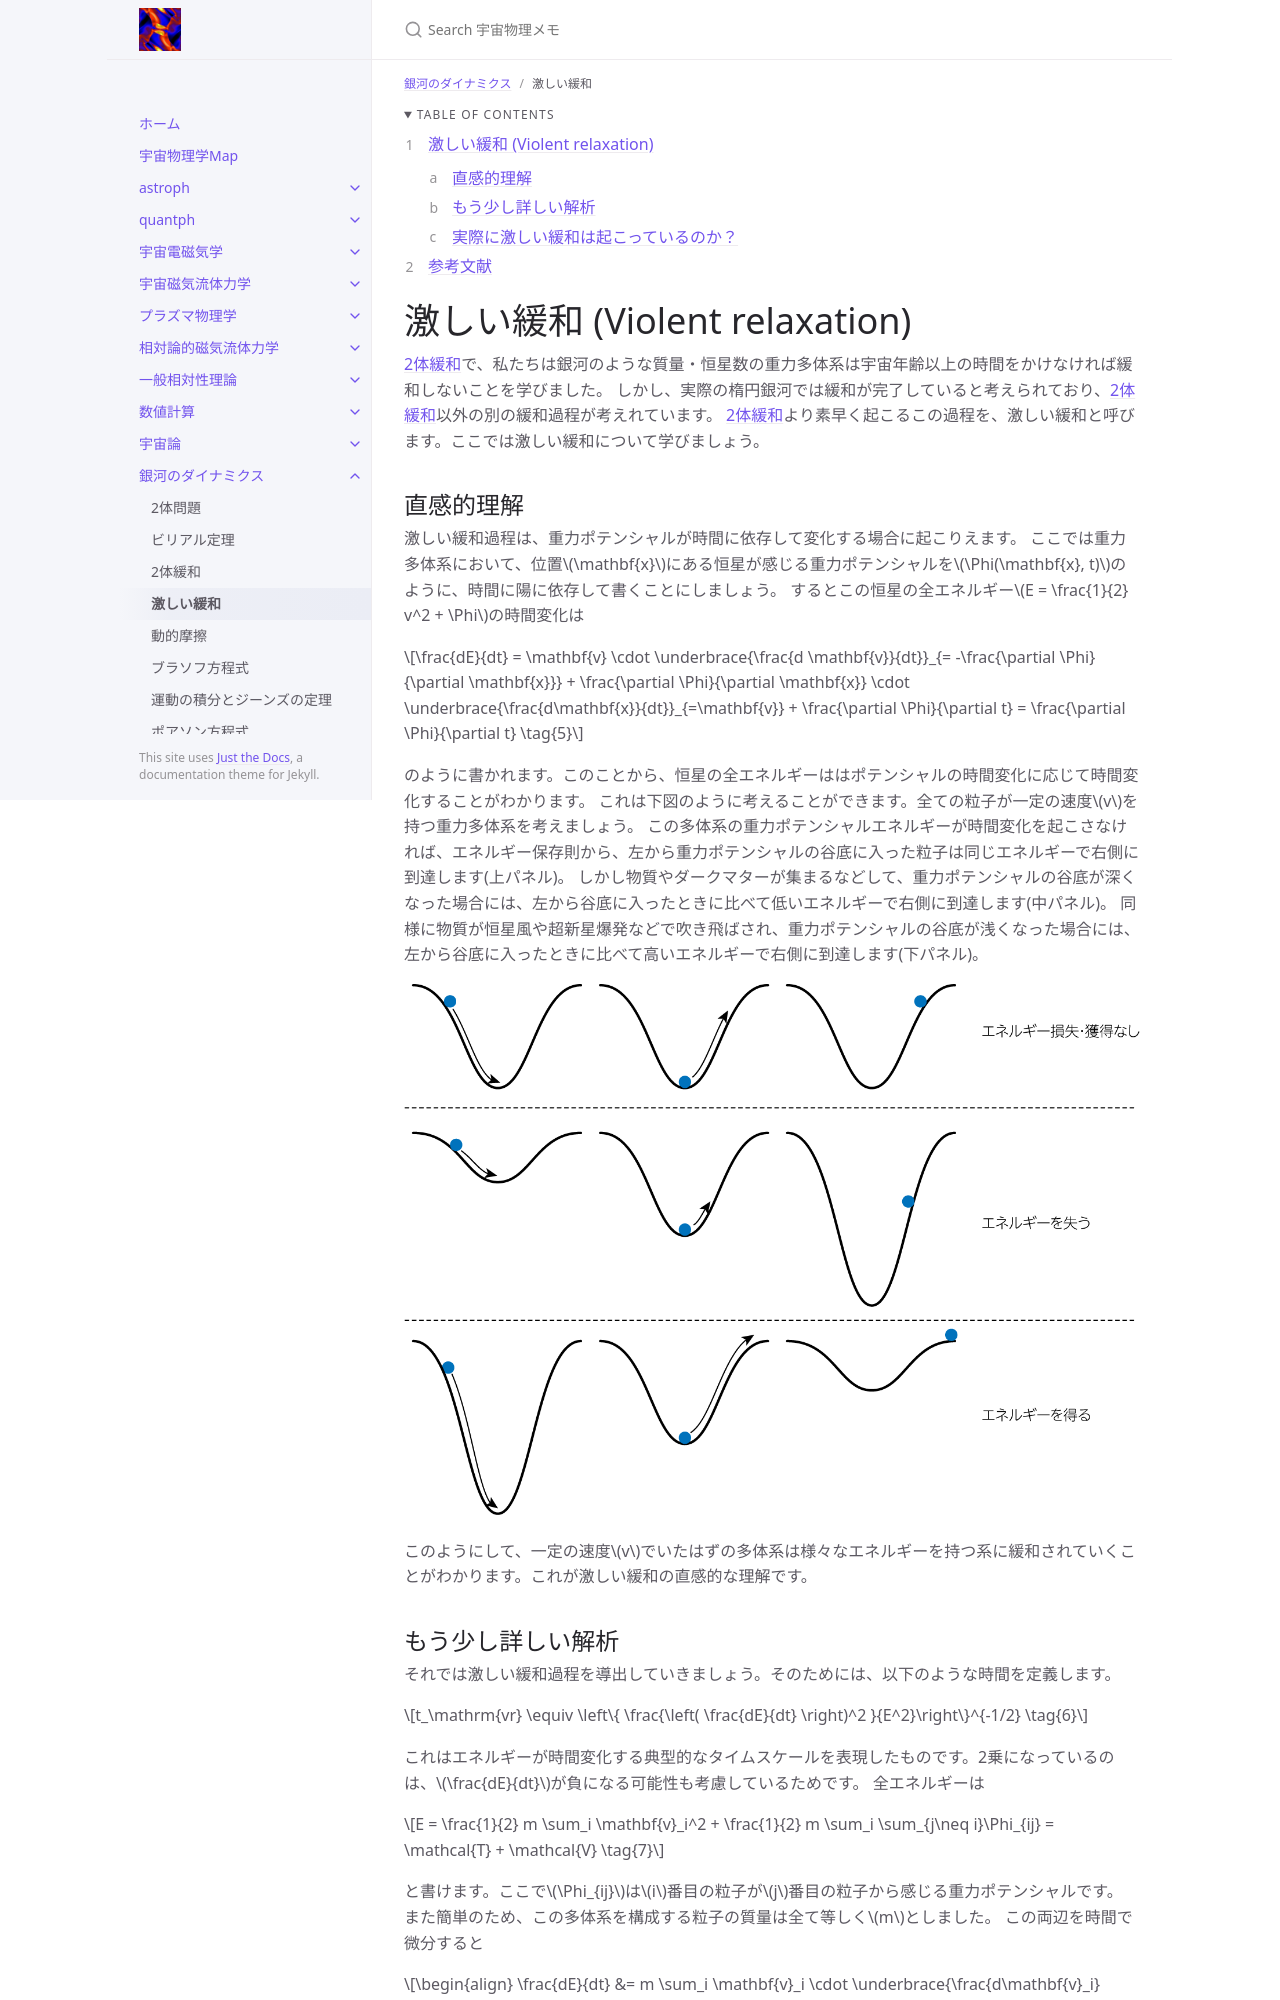

repository: github-nakasho/github-nakasho.github.io · page: galady/violent_relaxation.html · generator: jekyll

---
layout: default
title: 激しい緩和
parent: 銀河のダイナミクス
math: mathjax3
permalink: /galady/violent_relaxation
nav_order: 4
---

{: .no_toc }

<details open markdown="block">
  <summary>
    Table of contents
  </summary>
  {: .text-delta }
1. TOC
{:toc}
</details>

{% include adsense.html %} 

# 激しい緩和 (Violent relaxation)

[2体緩和](/galady/twobody_relaxation)で、私たちは銀河のような質量・恒星数の重力多体系は宇宙年齢以上の時間をかけなければ緩和しないことを学びました。
しかし、実際の楕円銀河では緩和が完了していると考えられており、[2体緩和](/galady/twobody_relaxation)以外の別の緩和過程が考えれています。
[2体緩和](/galady/twobody_relaxation)より素早く起こるこの過程を、激しい緩和と呼びます。ここでは激しい緩和について学びましょう。

## 直感的理解

激しい緩和過程は、重力ポテンシャルが時間に依存して変化する場合に起こりえます。
ここでは重力多体系において、位置$$\mathbf{x}$$にある恒星が感じる重力ポテンシャルを$$\Phi(\mathbf{x}, t)$$のように、時間に陽に依存して書くことにしましょう。
するとこの恒星の全エネルギー$$E = \frac{1}{2} v^2 + \Phi$$の時間変化は

$$
\frac{dE}{dt} 
= \mathbf{v} \cdot \underbrace{\frac{d \mathbf{v}}{dt}}_{= -\frac{\partial \Phi}{\partial \mathbf{x}}} + \frac{\partial \Phi}{\partial \mathbf{x}} \cdot \underbrace{\frac{d\mathbf{x}}{dt}}_{=\mathbf{v}} + \frac{\partial \Phi}{\partial t}
= \frac{\partial \Phi}{\partial t} \tag{5}
$$

のように書かれます。このことから、恒星の全エネルギーははポテンシャルの時間変化に応じて時間変化することがわかります。
これは下図のように考えることができます。全ての粒子が一定の速度$$v$$を持つ重力多体系を考えましょう。
この多体系の重力ポテンシャルエネルギーが時間変化を起こさなければ、エネルギー保存則から、左から重力ポテンシャルの谷底に入った粒子は同じエネルギーで右側に到達します(上パネル)。
しかし物質やダークマターが集まるなどして、重力ポテンシャルの谷底が深くなった場合には、左から谷底に入ったときに比べて低いエネルギーで右側に到達します(中パネル)。
同様に物質が恒星風や超新星爆発などで吹き飛ばされ、重力ポテンシャルの谷底が浅くなった場合には、左から谷底に入ったときに比べて高いエネルギーで右側に到達します(下パネル)。

![](/assets/images/galady/violent_relaxation_01.png)

このようにして、一定の速度$$v$$でいたはずの多体系は様々なエネルギーを持つ系に緩和されていくことがわかります。これが激しい緩和の直感的な理解です。
